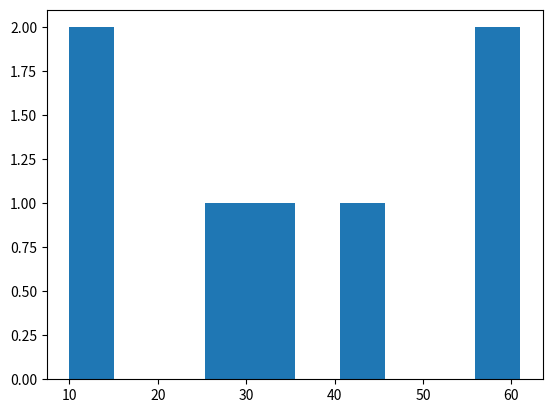

The matplotlib source for this figure:
import numpy as np
import pandas as pd
import matplotlib.pyplot as plt
import seaborn as sns
# Simple Data
data= [32,45,56,10,15,27,61]
plt.hist(data)